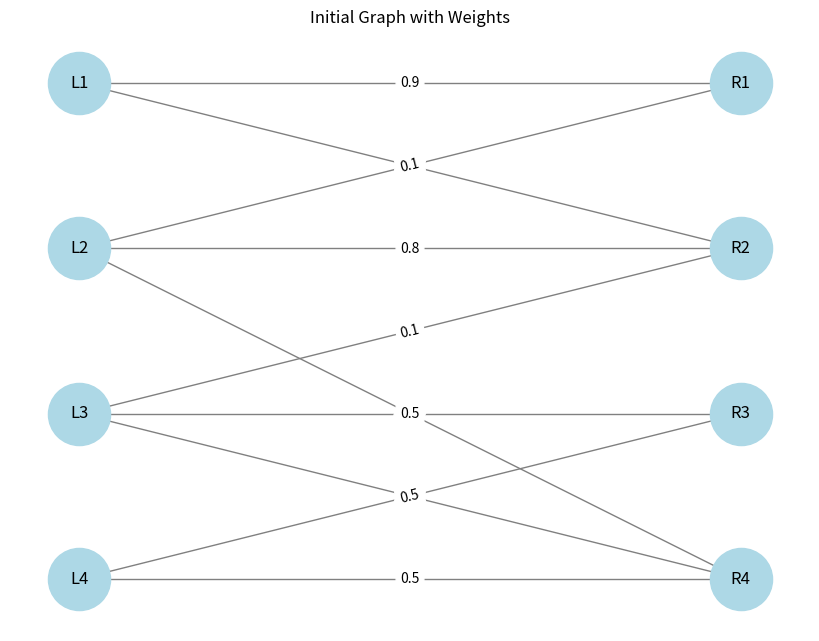
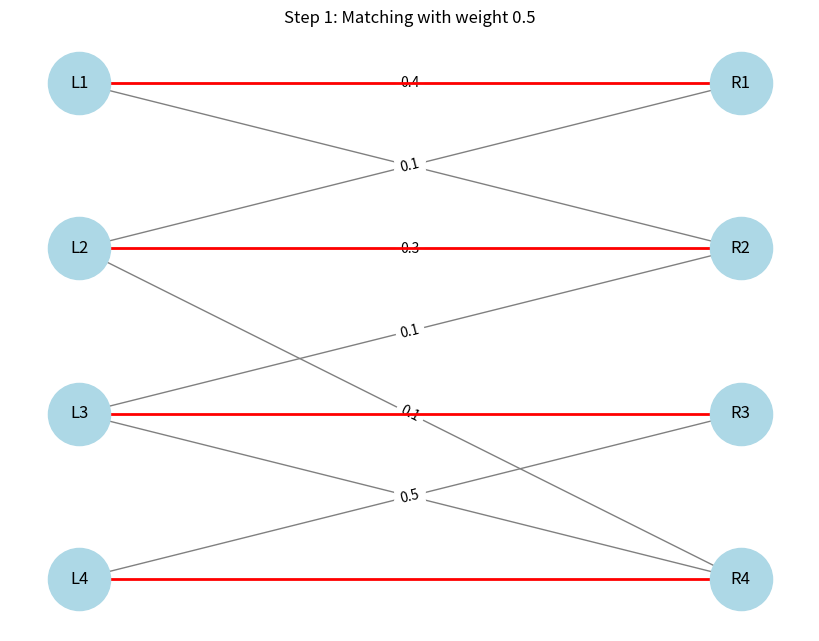
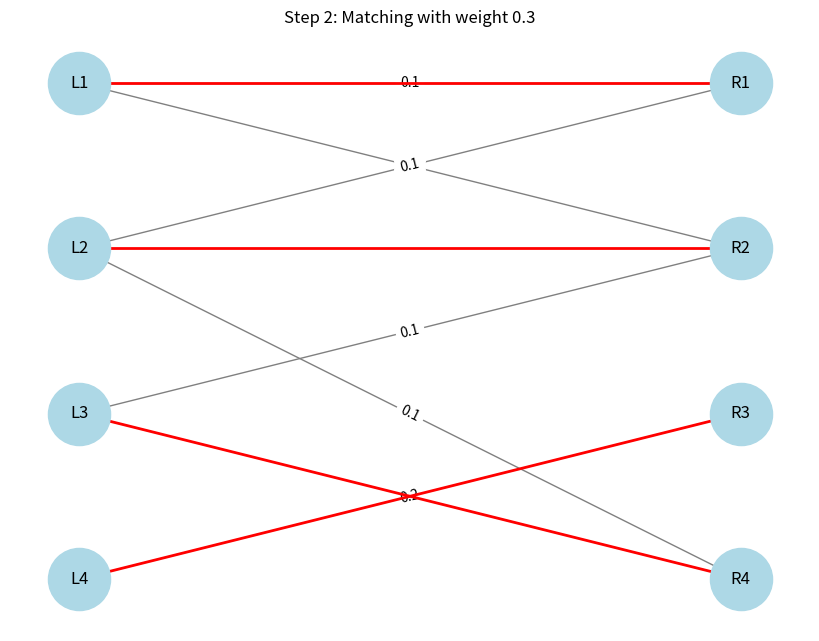
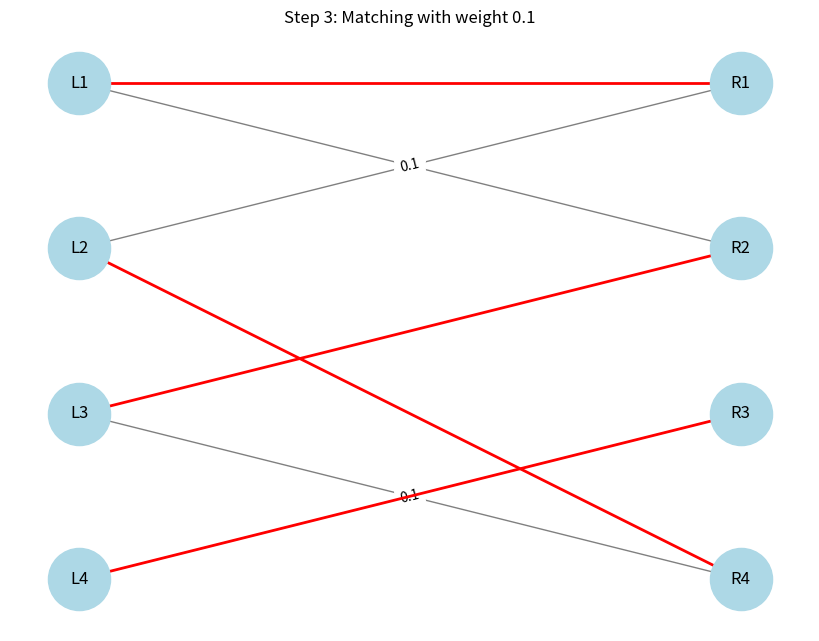
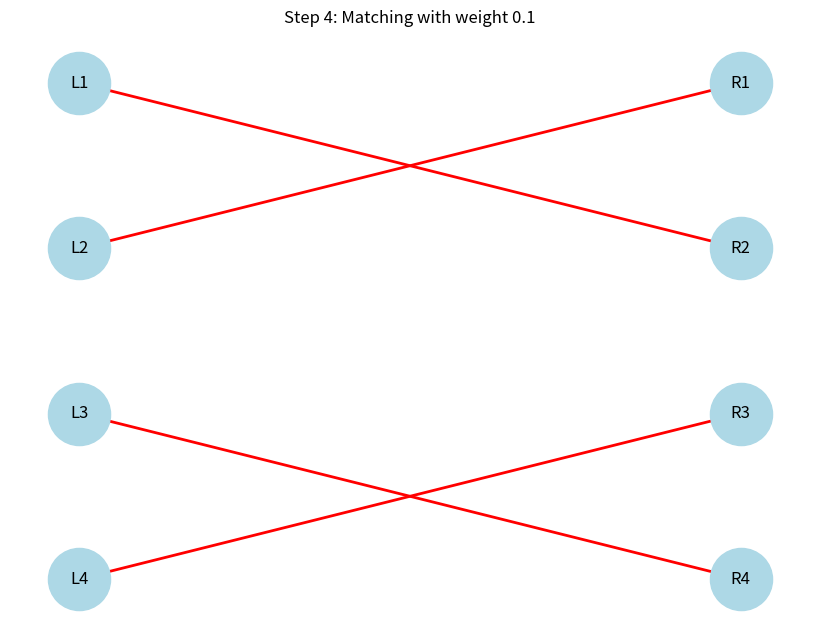

These charts were generated, in order, by the following Python code:
import numpy as np
import networkx as nx
import matplotlib.pyplot as plt

def plot_bipartite_graph(matrix, title, highlight_edges=None):
    """
    Displays a bipartite graph with edge weights.
    highlight_edges: A list of edges to highlight (e.g., the current matching).
    """
    n = matrix.shape[0]
    # Node labels now start from 1
    left_nodes = [f"L{i+1}" for i in range(n)]
    right_nodes = [f"R{j+1}" for j in range(n)]
    G = nx.Graph()
    G.add_nodes_from(left_nodes, bipartite=0)
    G.add_nodes_from(right_nodes, bipartite=1)

    edge_labels = {}
    for i in range(n):
        for j in range(n):
            weight = matrix[i, j]
            if weight > 1e-8:
                # Adjust edge creation to use 1-based indexing for labels
                G.add_edge(f"L{i+1}", f"R{j+1}", weight=weight)
                edge_labels[(f"L{i+1}", f"R{j+1}")] = f"{weight:.1f}"

    pos = {}
    # Position nodes from 1 at the top, down to N at the bottom
    # We reverse the range to get the highest index at the bottom
    pos.update((node, (0, n - 1 - i)) for i, node in enumerate(range(n))) # for left_nodes
    pos.update((node, (1, n - 1 - i)) for i, node in enumerate(range(n))) # for right_nodes

    # Map the generic node indices back to the L/R labels for positioning
    actual_pos = {}
    for i in range(n):
        actual_pos[f"L{i+1}"] = (0, n - 1 - i)
        actual_pos[f"R{i+1}"] = (1, n - 1 - i)

    plt.figure(figsize=(8, 6))
    nx.draw(G, actual_pos, with_labels=True, node_color='lightblue', edge_color='gray', node_size=2000)
    nx.draw_networkx_edge_labels(G, actual_pos, edge_labels=edge_labels)

    if highlight_edges:
        nx.draw_networkx_edges(G, actual_pos, edgelist=highlight_edges, edge_color='red', width=2)

    plt.title(title)
    plt.axis('off')
    plt.show()

def find_best_matching(residual):
    """
    Finds a perfect matching in the bipartite graph that maximizes the minimum weight.
    """
    n = residual.shape[0]
    G = nx.Graph()
    G.add_nodes_from(range(n), bipartite=0)
    G.add_nodes_from(range(n, 2*n), bipartite=1)
    
    # Add edges with weights from the residual matrix
    for i in range(n):
        for j in range(n):
            if residual[i, j] > 1e-8:
                G.add_edge(i, n + j, weight=residual[i, j])
    
    # Find a perfect matching
    matching = nx.algorithms.bipartite.maximum_matching(G, top_nodes=range(n))
    
    # Construct the permutation matrix and find matching weights
    perm_matrix = np.zeros((n, n), dtype=np.float64)
    highlight_edges = []
    matching_weights = []
    
    for i in range(n):
        j = matching.get(i)
        if j is not None:
            j_idx = j - n  # Convert back to original index
            perm_matrix[i, j_idx] = 1
            matching_weights.append(residual[i, j_idx])
            highlight_edges.append((f"L{i+1}", f"R{j_idx+1}"))
    
    # Find the minimum weight in the matching
    min_val = min(matching_weights) if matching_weights else 0
    # Round to avoid floating point precision issues
    min_val = round(min_val, 10)
    
    return min_val, perm_matrix, highlight_edges

def birkhoff_von_neumann_decomposition(D):
    """
    Performs the Birkhoff-von Neumann decomposition on a doubly stochastic matrix D.
    Returns a list of (weight, permutation matrix) pairs.
    """
    n = D.shape[0]
    # Make a copy of D with higher precision to avoid floating-point errors
    residual = D.copy().astype(np.float64)
    decomposition = []

    # Print the initial matrix
    print("Initial matrix:")
    print(np.round(residual, 1))
    print()

    plot_bipartite_graph(residual, "Initial Graph with Weights")

    iteration = 1
    while np.any(residual > 1e-8):
        # Find best matching for current residual
        min_val, perm_matrix, highlight_edges = find_best_matching(residual)
        
        # Add this permutation with its weight to our decomposition
        decomposition.append((min_val, perm_matrix))
        
        # Print current step information
        print(f"Step {iteration}:")
        print(f"Weight: {min_val:.1f}")
        print("Permutation matrix:")
        print(perm_matrix.astype(int))
        
        # Subtract this permutation from the residual
        residual -= min_val * perm_matrix
        # Clean up small floating point errors in residual
        residual = np.round(residual, 10)
        
        # Print the updated residual
        print("Residual matrix:")
        print(np.round(residual, 1))
        print()
        
        plot_bipartite_graph(residual, f"Step {iteration}: Matching with weight {min_val:.1f}", highlight_edges)
        iteration += 1

    # Print final decomposition
    print("Final decomposition:")
    for idx, (weight, P) in enumerate(decomposition):
        print(f"P{idx+1} = {weight:.1f} * ")
        print(P.astype(int))
        print()

    return decomposition

# Example usage
if __name__ == "__main__":
    # Create a 4x4 doubly stochastic matrix
    D = np.array([
        [0.9, 0.1, 0.0, 0.0],
        [0.1, 0.8, 0.0, 0.1],
        [0.0, 0.1, 0.5, 0.4],
        [0.0, 0.0, 0.5, 0.5]
    ])

    decomposition = birkhoff_von_neumann_decomposition(D)
    
    # Verify the decomposition by summing up all weighted permutation matrices
    recomposed = np.zeros_like(D)
    for weight, P in decomposition:
        recomposed += weight * P
    
    print("Sum of weighted permutation matrices:")
    print(np.round(recomposed, 1))
    
    # Check if the recomposition matches the original matrix
    if np.allclose(recomposed, D, atol=1e-8):
        print("Decomposition is correct! The original matrix matches the sum of the weighted permutation matrices.")
    else:
        print("Decomposition error! The original matrix differs from the sum of the weighted permutation matrices.")
